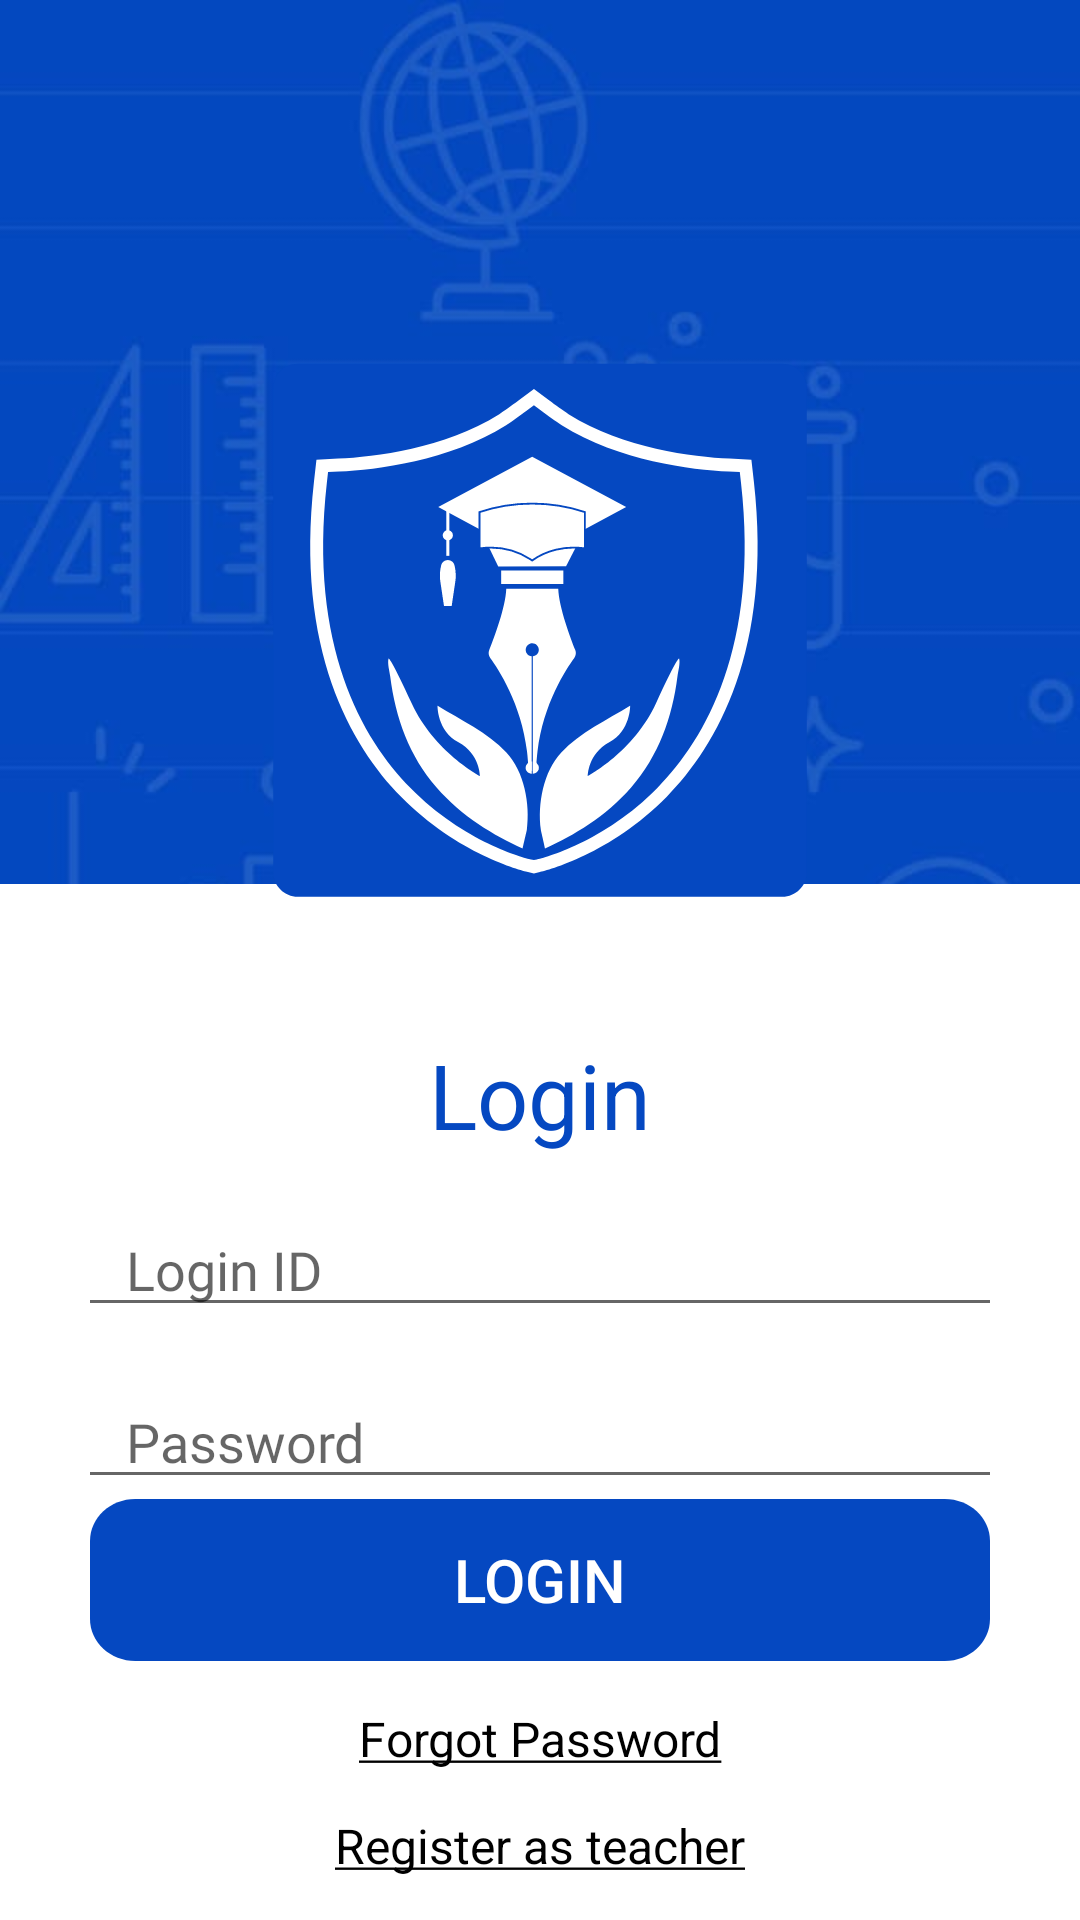

Here is an Android app screen rendered from its layout file. Give the layout XML and the strings, colors and styles it references.
<!-- AndroidManifest.xml: application theme AppTheme -->
<!-- res/layout/activity_login.xml -->
<?xml version="1.0" encoding="utf-8"?>
<RelativeLayout xmlns:android="http://schemas.android.com/apk/res/android"
    xmlns:tools="http://schemas.android.com/tools"
    android:layout_width="match_parent"
    android:layout_height="match_parent"
    android:background="@drawable/spashbackg"
    tools:context=".activities.Login">
    <RelativeLayout
        android:layout_alignParentBottom="true"
        android:layout_width="match_parent"
        android:layout_height="wrap_content">
        <ScrollView
            android:layout_width="match_parent"
            android:layout_height="wrap_content">
            <LinearLayout
                android:id="@+id/rl_root"
                android:layout_width="match_parent"
                android:layout_height="wrap_content"
                android:orientation="vertical"
                android:background="@color/colorWhite"
                android:padding="@dimen/_10sdp">
                <TextView
                    android:id="@+id/txt_sign_in"
                    android:layout_width="wrap_content"
                    android:layout_height="wrap_content"
                    android:text="Login"
                    android:textSize="@dimen/_30sdp"
                    android:layout_gravity="center"
                    android:layout_marginTop="@dimen/_40sdp"
                    android:textColor="@color/background" />
                <android.widget.EditText
                    android:id="@+id/edt_user_name"
                    android:layout_width="match_parent"
                    android:layout_gravity="center"
                    android:layout_height="wrap_content"
                    android:inputType="textEmailAddress"
                    android:paddingLeft="@dimen/_16sdp"
                    android:fontFamily="@font/robotocondensedregular"
                    android:layout_below="@id/txt_sign_in"
                    android:layout_margin="@dimen/_16sdp"
                    android:hint="@string/emai_id"/>
                <RelativeLayout
                    android:id="@+id/rl_password"
                    android:layout_height="wrap_content"
                    android:layout_width="match_parent"
                    android:layout_gravity="center"
                    android:layout_marginLeft="@dimen/_16sdp"
                    android:layout_marginRight="@dimen/_16sdp">
                    <android.widget.EditText
                        android:id="@+id/edt_password"
                        android:layout_width="match_parent"
                        android:layout_height="wrap_content"
                        android:inputType="textPassword"
                        android:paddingLeft="@dimen/_16sdp"
                        android:fontFamily="@font/robotocondensedregular"
                        android:hint="@string/password"/>
                    <ImageView
                        android:id="@+id/img_show_password"
                        android:layout_width="@dimen/_30sdp"
                        android:layout_height="@dimen/_30sdp"
                        android:layout_alignParentRight="true"
                        android:layout_centerVertical="true"
                        android:layout_marginRight="@dimen/_15sdp"
                        android:src="@drawable/hide_password"/>
                </RelativeLayout>
                <Button
                    android:id="@+id/btn_login"
                    android:layout_width="300dp"
                    android:layout_height="wrap_content"
                    android:text="@string/login"
                    android:layout_gravity="center"
                    android:textColor="@color/white"
                    android:textSize="@dimen/_20sdp"
                    android:background="@drawable/btnback"/>
                <TextView
                    android:id="@+id/txt_foprgot_password"
                    android:layout_width="match_parent"
                    android:layout_height="wrap_content"
                    android:text="@string/forgetPass"
                    android:textSize="@dimen/_16sdp"
                    android:gravity="center"
                    android:layout_gravity="end"
                    android:layout_marginTop="@dimen/_15sdp"
                    android:textColor="@color/colorBlack" />

                <TextView
                    android:id="@+id/txt_register"
                    android:layout_width="wrap_content"
                    android:layout_height="wrap_content"
                    android:text="@string/new_user"
                    android:textSize="@dimen/_16sdp"
                    android:layout_gravity="center"
                    android:padding="@dimen/_4sdp"
                    android:visibility="gone"
                    android:layout_marginTop="@dimen/_10sdp"
                    android:textColor="@color/colorBlack" />
                <TextView
                    android:id="@+id/txt_teacherRegister"
                    android:layout_width="wrap_content"
                    android:layout_height="wrap_content"
                    android:text="@string/register_as_teacher"
                    android:textSize="@dimen/_16sdp"
                    android:layout_gravity="center"
                    android:padding="@dimen/_4sdp"
                    android:layout_marginTop="@dimen/_10sdp"
                    android:textColor="@color/colorBlack" />
            </LinearLayout>
        </ScrollView>
    </RelativeLayout>
    <ImageView
        android:src="@drawable/logo"
        android:id="@+id/img_logo"
        android:layout_marginBottom="@dimen/_340sdp"
        android:layout_alignParentBottom="true"
        android:layout_centerHorizontal="true"
        android:layout_width="@dimen/_180sdp"
        android:layout_height="@dimen/_180sdp" />
    <ProgressBar
        android:id="@+id/login_loader"
        style="@style/ProgressBarStyle"
        android:layout_centerInParent="true"
        android:layout_width="@dimen/_60sdp"
        android:layout_height="@dimen/_60sdp" />
</RelativeLayout>
<!-- resources referenced by this layout -->
<resources>
  <color name="background">#0548c1</color>
  <color name="colorBlack">#000000</color>
  <color name="colorWhite">#ffffff</color>
  <dimen name="_10sdp">10.00dp</dimen>
  <dimen name="_15sdp">15.00dp</dimen>
  <dimen name="_16sdp">16.00dp</dimen>
  <dimen name="_180sdp">180.00dp</dimen>
  <dimen name="_20sdp">20.00dp</dimen>
  <dimen name="_30sdp">30.00dp</dimen>
  <dimen name="_340sdp">340.00dp</dimen>
  <dimen name="_40sdp">40.00dp</dimen>
  <dimen name="_4sdp">4.00dp</dimen>
  <dimen name="_60sdp">60.00dp</dimen>
  <!-- drawable btnback (drawable-v24) -->
  <?xml version="1.0" encoding="utf-8"?>
  <vector
      xmlns:android="http://schemas.android.com/apk/res/android"
      xmlns:aapt="http://schemas.android.com/aapt"
      android:width="278dp"
      android:height="54dp"
      android:viewportWidth="278"
      android:viewportHeight="54"
      >
      <group>
          <clip-path
              android:pathData="M14 0H264C271.732 0 278 6.26801 278 14V40C278 47.732 271.732 54 264 54H14C6.26801 54 0 47.732 0 40V14C0 6.26801 6.26801 0 14 0Z"
              />
          <path
              android:pathData="M0 0V54H278V0"
              android:fillColor="#0548c1"
              />
      </group>
  </vector>
  <!-- drawable logo: vector/xml drawable (drawable, 5030 chars, omitted) -->
  <!-- drawable spashbackg: jpeg bitmap (drawable-v24, 33130 bytes) -->
  <string name="emai_id">Login ID</string>
  <string name="forgetPass"><u>Forgot Password</u></string>
  <string name="login">Login</string>
  <string name="new_user"><u>New User? Register here</u></string>
  <string name="password">Password</string>
  <string name="register_as_teacher"><u>Register as teacher</u></string>
  <style name="ProgressBarStyle">
          
          <item name="android:layout_marginTop">50dp</item>
          <item name="android:indeterminate">true</item>
          <item name="android:visibility">invisible</item>
          <item name="android:background">@android:color/transparent</item>
      </style>
  <style name="AppTheme" parent="Theme.AppCompat.Light.DarkActionBar">
          
          <item name="colorPrimary">@color/colorPrimary</item>
          <item name="colorPrimaryDark">@color/colorPrimaryDark</item>
          <item name="colorAccent">@color/colorAccent</item>
      </style>
  <color name="colorPrimary">#6200EE</color>
  <color name="colorPrimaryDark">#3700B3</color>
  <color name="colorAccent">#000000</color>
  <!-- not gathered from this repository: default colours our renderer supplied (Android Studio template values) -->
  <color name="white">#FFFFFFFF</color>
</resources>
